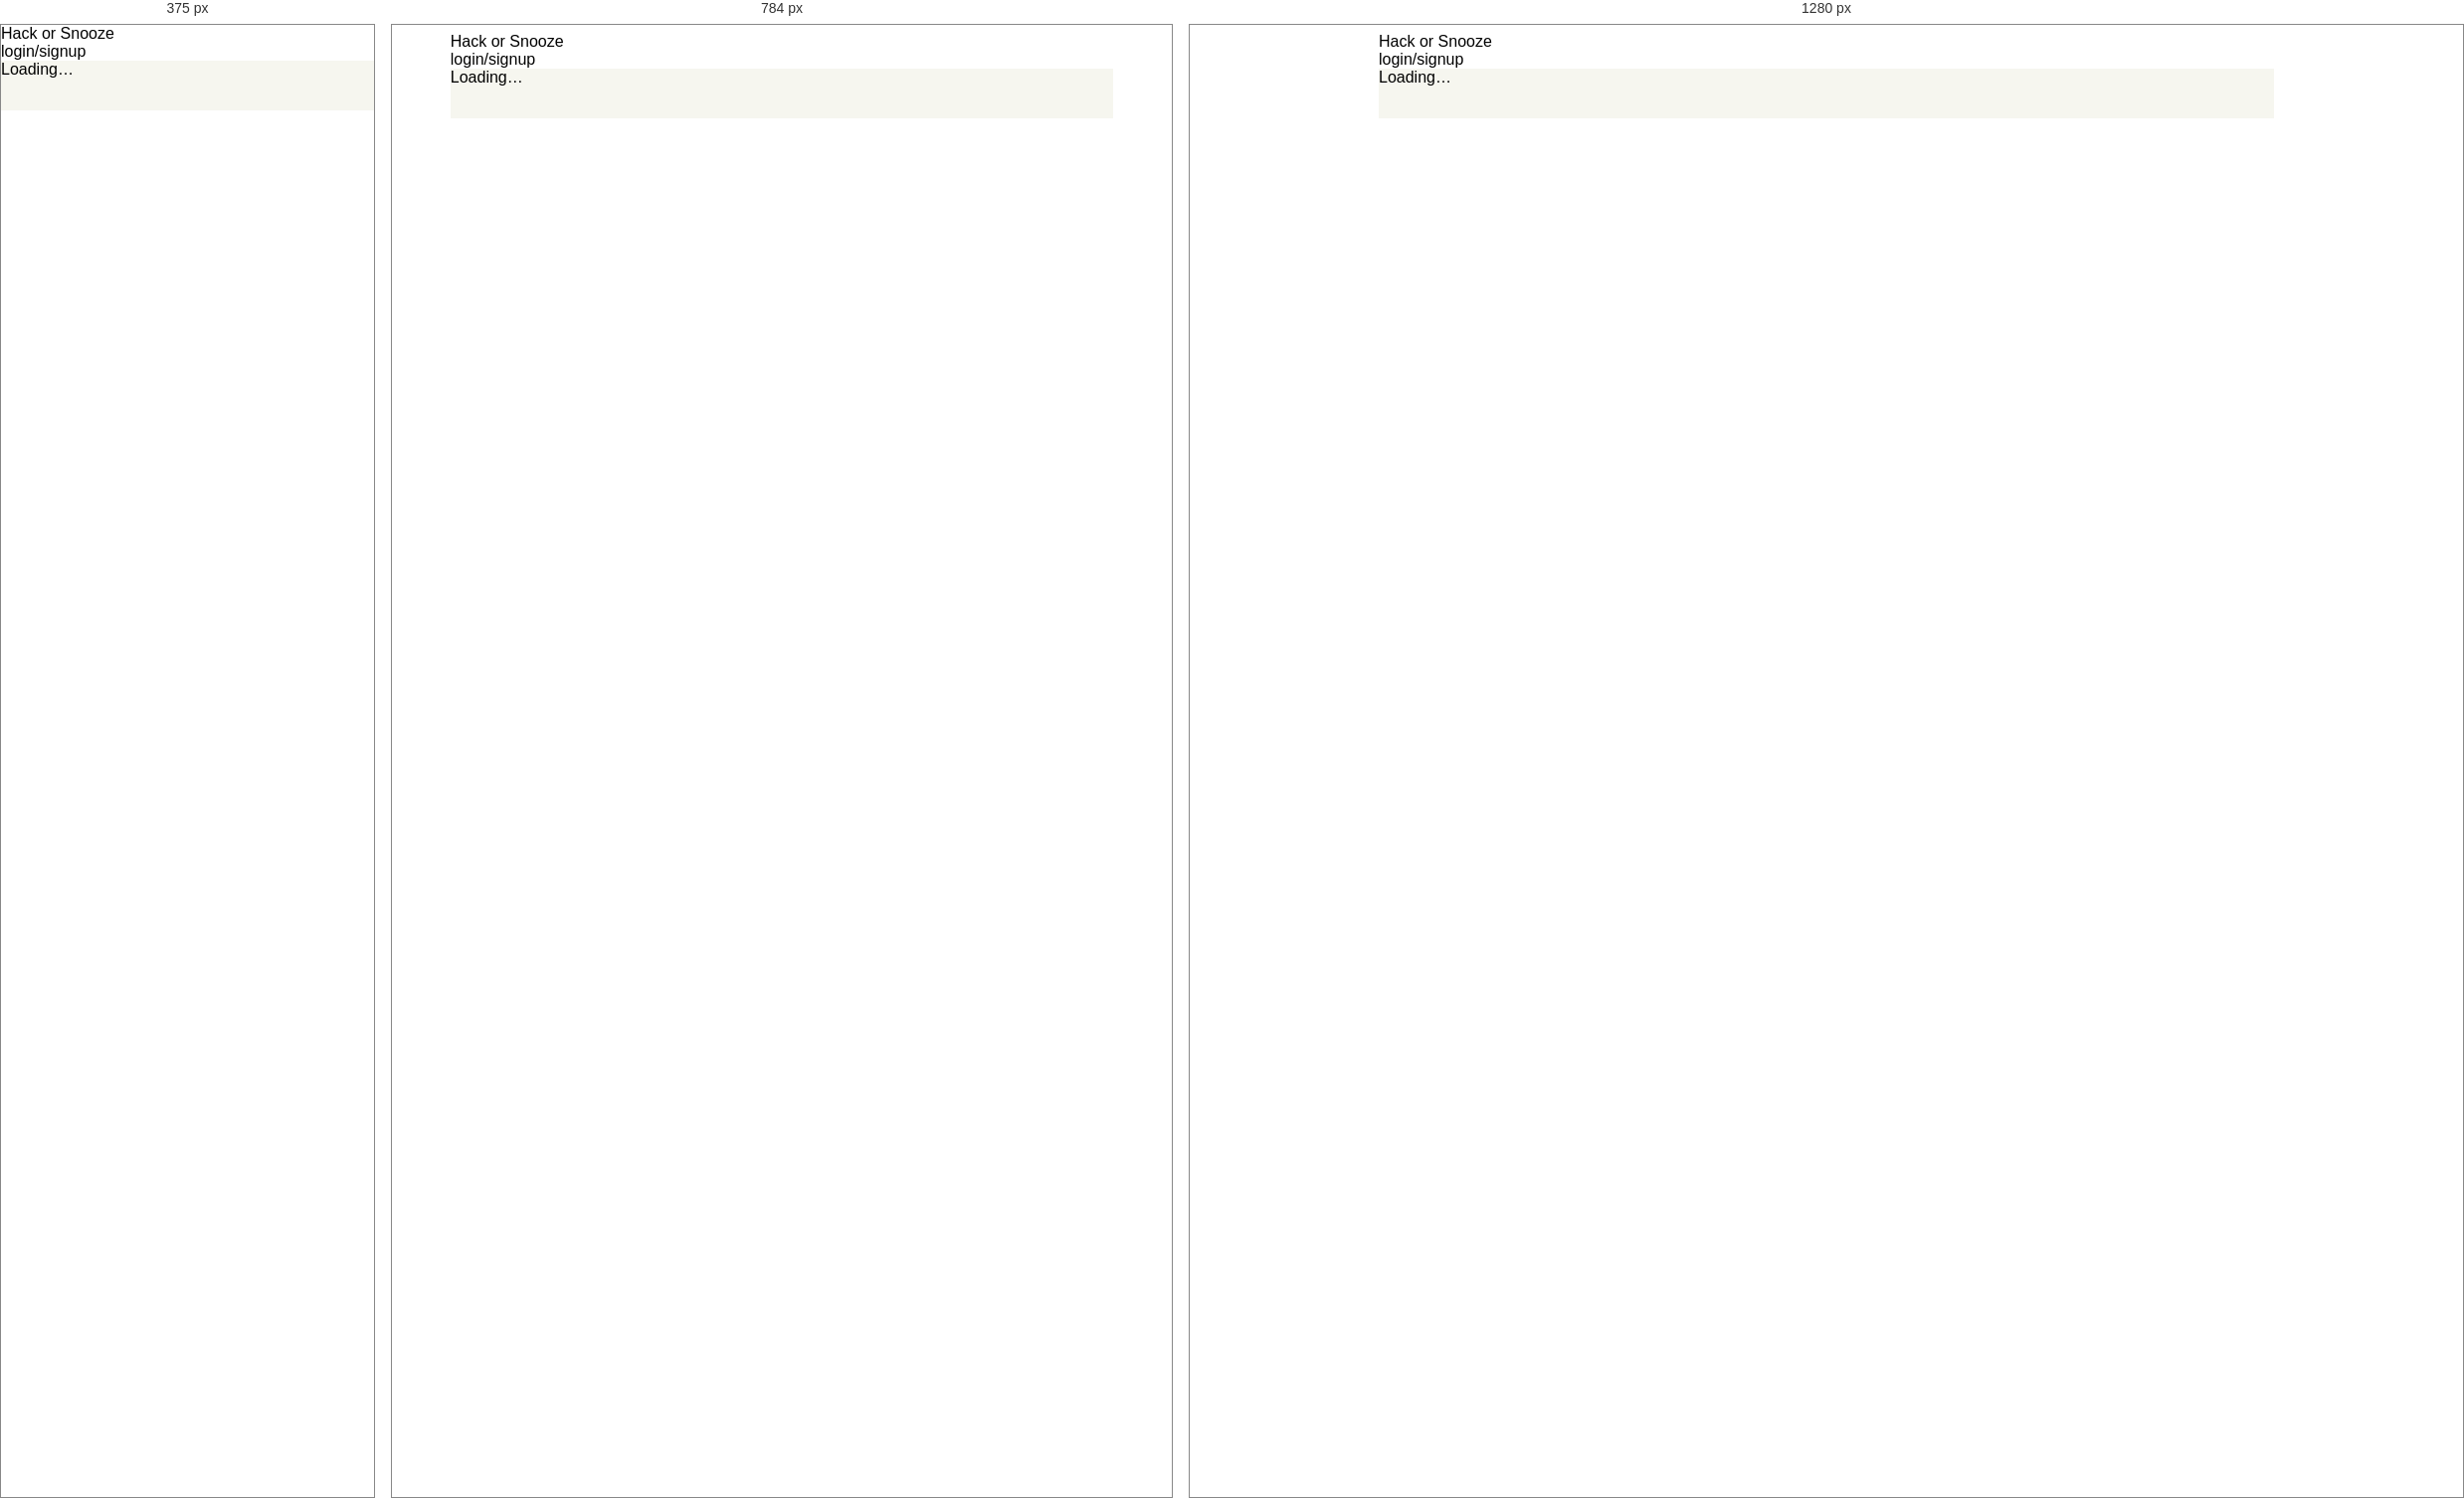
Rendered at 375 px, 784 px and 1280 px, left to right.

<!-- file: index.html -->
<!DOCTYPE html>

<!-- Hack or Snooze

     This is the only HTML page; the applications manipulates this DOM
     during use.

     Primary authors:
     - Michael Hueter: initial creation, 2018
     - Elie Schoppik: refactoring using OO, 2019
     - Joel Burton: refactored and componentized, 2020
     - You!
  -->

<html lang="en">

<head>
  <meta charset="UTF-8">
  <meta name="viewport" content="width=device-width, initial-scale=1.0">
  <meta http-equiv="X-UA-Compatible" content="ie=edge">
  <title>Hack or Snooze</title>
  <link
      rel="stylesheet"
      href="https://use.fontawesome.com/releases/v5.3.1/css/all.css"
      integrity="sha384-mzrmE5qonljUremFsqc01SB46JvROS7bZs3IO2EmfFsd15uHvIt+Y8vEf7N7fWAU"
      crossorigin="anonymous">
  <link rel="stylesheet" href="css/site.css">
  <link rel="stylesheet" href="css/user.css">
  <link rel="stylesheet" href="css/stories.css">
  <link rel="stylesheet" href="css/nav.css">
</head>

<body>

<!-- top navigation bar -->
<nav>
  <div class="navbar-brand">
    <a class="nav-link" href="#" id="nav-all">Hack or Snooze</a>
  </div>
  <div class="main-nav-links hidden">
    |
    <a class="nav-link" href="#" id="nav-submit">submit</a>
    |
    <a class="nav-link" href="#" id="nav-favorites">favorites</a>
    |
    <a class="nav-link" href="#" id="nav-myStories">my stories</a>
  </div>
  <div class="nav-right">
    <a class="nav-link" href="#" id="nav-login">login/signup</a>
    <a class="nav-link" href="#" id="nav-user-profile"></a>
    <a class="hidden" id="nav-logout" href="#"><small>(logout)</small></a>
  </div>
</nav>

<!-- area for stories (all stories, user stories, favorites) -->
<section class="stories-container container">

  <!-- loading message (removed by JS after stories loaded) -->
  <div id="stories-loading-msg">Loading&hellip;</div>

  <!-- submit form -->
  <form action="#" id="submit-form" class="account-form hidden" method="post">
  <div class="submit-input">
    <label for="submit-author">author</label>
    <input id="submit-author" placeholder="author name">
  </div>
  <div class="submit-input">
    <label for="submit-title">title</label>
    <input id="submit-title" placeholder="story title">
  </div>
  <div class="submit-input">
    <label for="submit-url">url</label>
    <input id="submit-url" placeholder="story url">
  </div>
  <button type="submit">submit</button>
  <hr>
  </form>

  <!-- List of all stories -->
  <ol id="all-stories-list" class="stories-list"></ol>

  <!-- List of favorites stories -->
  <ol id="fav-stories-list" class="hidden stories-list"></ol>

  <!-- List of my stories -->
  <ol id="my-stories-list" class="hidden stories-list"></ol>

</section>

<!-- Login and signup forms -->
<section class="account-forms-container container">

  <!-- Login form -->
  <form action="#" id="login-form" class="account-form hidden" method="post">
    <h4>Login</h4>
    <div class="login-input">
      <label for="login-username">username</label>
      <input id="login-username" autocomplete="current-username">
    </div>
    <div class="login-input">
      <label for="login-password">password</label>
      <input id="login-password" type="password" autocomplete="current-password">
    </div>
    <button type="submit">login</button>
    <hr>
  </form>

  <!-- Signup form -->
  <form
      action="#"
      id="signup-form"
      class="account-form hidden"
      method="post">
    <h4>Create Account</h4>
    <div class="login-input">
      <label for="signup-name">name</label>
      <input id="signup-name" autocapitalize="words">
    </div>
    <div class="login-input">
      <label for="signup-username">username</label>
      <input id="signup-username" autocomplete="new-username">
    </div>
    <div class="login-input">
      <label for="signup-password">password</label>
      <input id="signup-password" autocomplete="new-password" type="password">
    </div>
    <button type="submit">create account</button>
  </form>
</section>

<!-- Login and signup forms -->
<section id="user-profile" class="hidden">
  <div class="user-profile-box container">
    <h3>User Profile Info</h3>
    <section>
      <div>Name: <span id="profile-name"></span></div>
      <div>Username: <span id="profile-username"></span></div>
      <div>Account Created: <span id="profile-create-time"></span></div>
    </section>
  </div>
</section>

<!-- Library JS & our JS -->
<script src="https://unpkg.com/jquery"></script>
<script src="https://unpkg.com/axios/dist/axios.js"></script>

<script src="js/models.js"></script>
<script src="js/main.js"></script>
<script src="js/nav.js"></script>
<script src="js/user.js"></script>
<script src="js/stories.js"></script>

</body>
</html>

/* @media block from site.css */
@media screen and (max-width: 576px) {
  body {
    margin: 0;
  }
}

/* @media block from site.css */
@media screen and (min-width: 992px) {
  body {
    max-width: 900px;
    margin: 8px auto;
  }
}